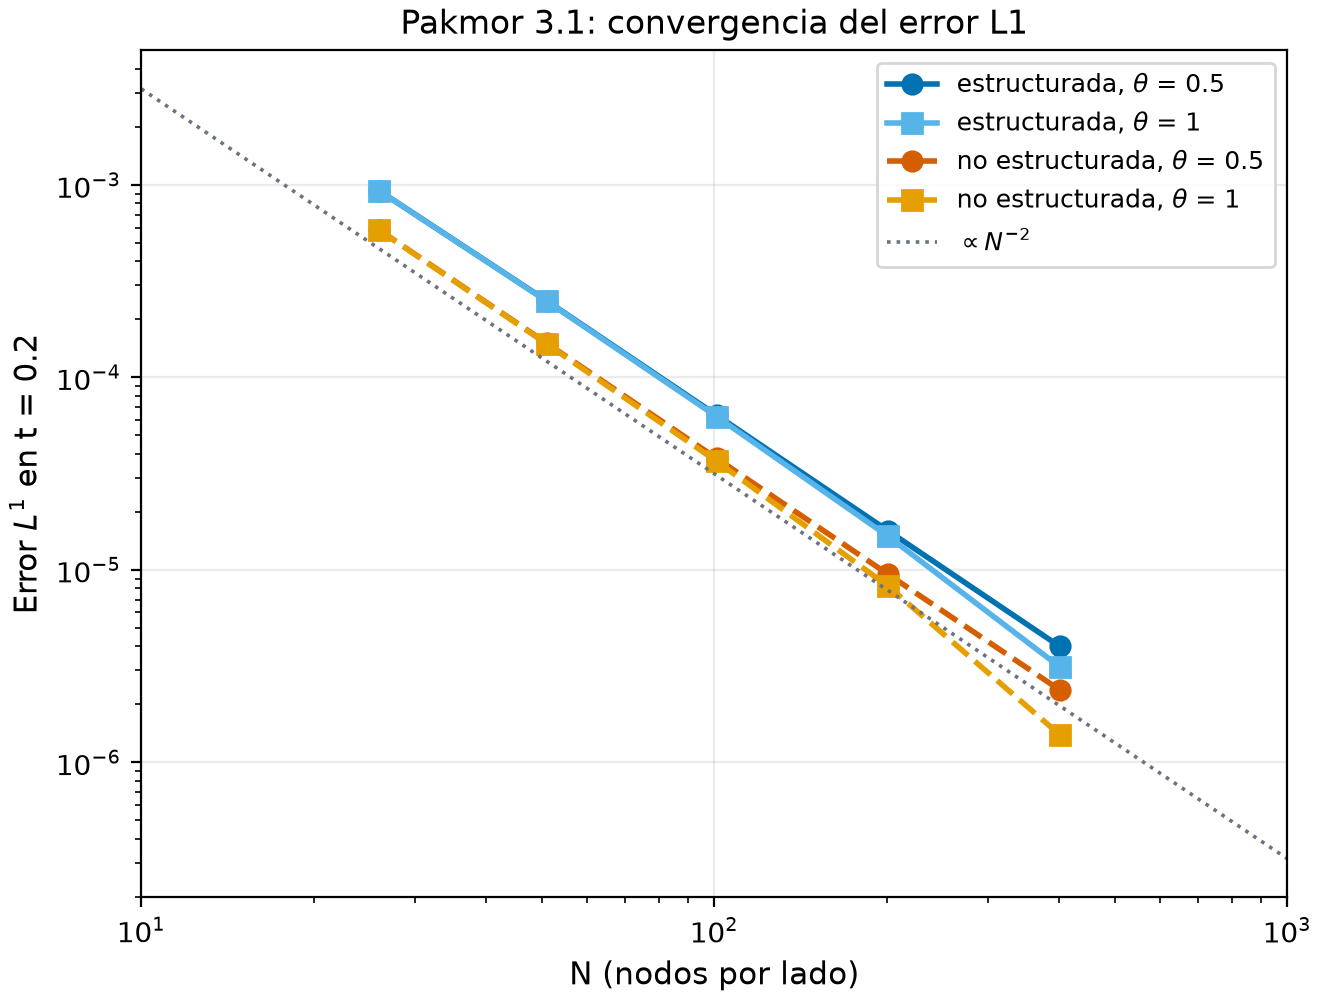

Source data for this figure (header and first rows):
malla, theta, N, h, h_medio, nodos, error_L1, error_L1_rel, tasa_L1, error_L2, error_L2_rel, tasa_L2, min_u_t0, min_u_tf, masa_v_t0, masa_v_tf
estructurada, 0.5, 26, 0.04, 0.05657, 676, 0.000933, 0.0933, nan, 0.004087, 0.09164, nan, 1.0, 0.9989, 0.01, 0.01
estructurada, 0.5, 51, 0.02, 0.02828, 2601, 0.0002497, 0.02497, 1.902, 0.001146, 0.0257, 1.834, 1.0, 1, 0.01, 0.01
estructurada, 0.5, 101, 0.01, 0.01414, 10201, 6.35091472810635e-05, 0.006351, 1.975, 0.0002957, 0.006629, 1.955, 1.0, 1.0, 0.01, 0.01
estructurada, 0.5, 201, 0.005, 0.007071, 40401, 1.594808812775574e-05, 0.001595, 1.994, 7.450573000084659e-05, 0.00167, 1.989, 1.0, 1.0, 0.01, 0.01
estructurada, 0.5, 401, 0.0025, 0.003536, 160801, 3.991652807287993e-06, 0.0003992, 1.998, 1.8664412214845377e-05, 0.0004185, 1.997, 1.0, 1.0, 0.01, 0.01
estructurada, 1.0, 26, 0.04, 0.05657, 676, 0.0009318, 0.09318, nan, 0.004082, 0.09152, nan, 1.0, 0.9989, 0.01, 0.01
estructurada, 1.0, 51, 0.02, 0.02828, 2601, 0.0002486, 0.02486, 1.906, 0.001141, 0.02557, 1.839, 1.0, 1, 0.01, 0.01
estructurada, 1.0, 101, 0.01, 0.01414, 10201, 6.245266651276977e-05, 0.006245, 1.993, 0.0002899, 0.006499, 1.976, 1.0, 1.0, 0.01, 0.01
estructurada, 1.0, 201, 0.005, 0.007071, 40401, 1.4935645397439371e-05, 0.001494, 2.064, 6.87501827216321e-05, 0.001541, 2.076, 1.0, 1.0, 0.01, 0.01
estructurada, 1.0, 401, 0.0025, 0.003536, 160801, 3.1269183947637663e-06, 0.0003127, 2.256, 1.3288931729628547e-05, 0.0002979, 2.371, 1.0, 1.0, 0.01, 0.01
no estructurada, 0.5, 26, 0.04, 0.04071, 789, 0.0005831, 0.05831, nan, 0.002703, 0.06061, nan, 1.0, 1, 0.01, 0.01
no estructurada, 0.5, 51, 0.02, 0.02011, 3019, 0.0001504, 0.01504, 1.955, 0.0007175, 0.01609, 1.914, 1.0, 1, 0.01, 0.01
no estructurada, 0.5, 101, 0.01, 0.01003, 11827, 3.785955621339135e-05, 0.003786, 1.99, 0.0001821, 0.004083, 1.978, 1.0, 1.0, 0.01, 0.01
no estructurada, 0.5, 201, 0.005, 0.005013, 46681, 9.481774699125874e-06, 0.0009482, 1.997, 4.570941150325543e-05, 0.001025, 1.994, 1.0, 1.0, 0.01, 0.01
no estructurada, 0.5, 401, 0.0025, 0.002502, 185708, 2.3715225728388877e-06, 0.0002372, 1.999, 1.1439212239080225e-05, 0.0002565, 1.999, 1.0, 1.0, 0.01, 0.01
no estructurada, 1.0, 26, 0.04, 0.04071, 789, 0.0005818, 0.05818, nan, 0.002697, 0.06048, nan, 1.0, 1, 0.01, 0.01
no estructurada, 1.0, 51, 0.02, 0.02011, 3019, 0.0001491, 0.01491, 1.965, 0.0007113, 0.01595, 1.923, 1.0, 1, 0.01, 0.01
no estructurada, 1.0, 101, 0.01, 0.01003, 11827, 3.656357916657182e-05, 0.003656, 2.028, 0.0001758, 0.003942, 2.016, 1.0, 1.0, 0.01, 0.01
no estructurada, 1.0, 201, 0.005, 0.005013, 46681, 8.224633026584925e-06, 0.0008225, 2.152, 3.942744028682637e-05, 0.000884, 2.157, 1.0, 1.0, 0.01, 0.01
no estructurada, 1.0, 401, 0.0025, 0.002502, 185708, 1.387772810867042e-06, 0.0001388, 2.567, 5.6417169914609266e-06, 0.0001265, 2.805, 1.0, 1.0, 0.01, 0.01
